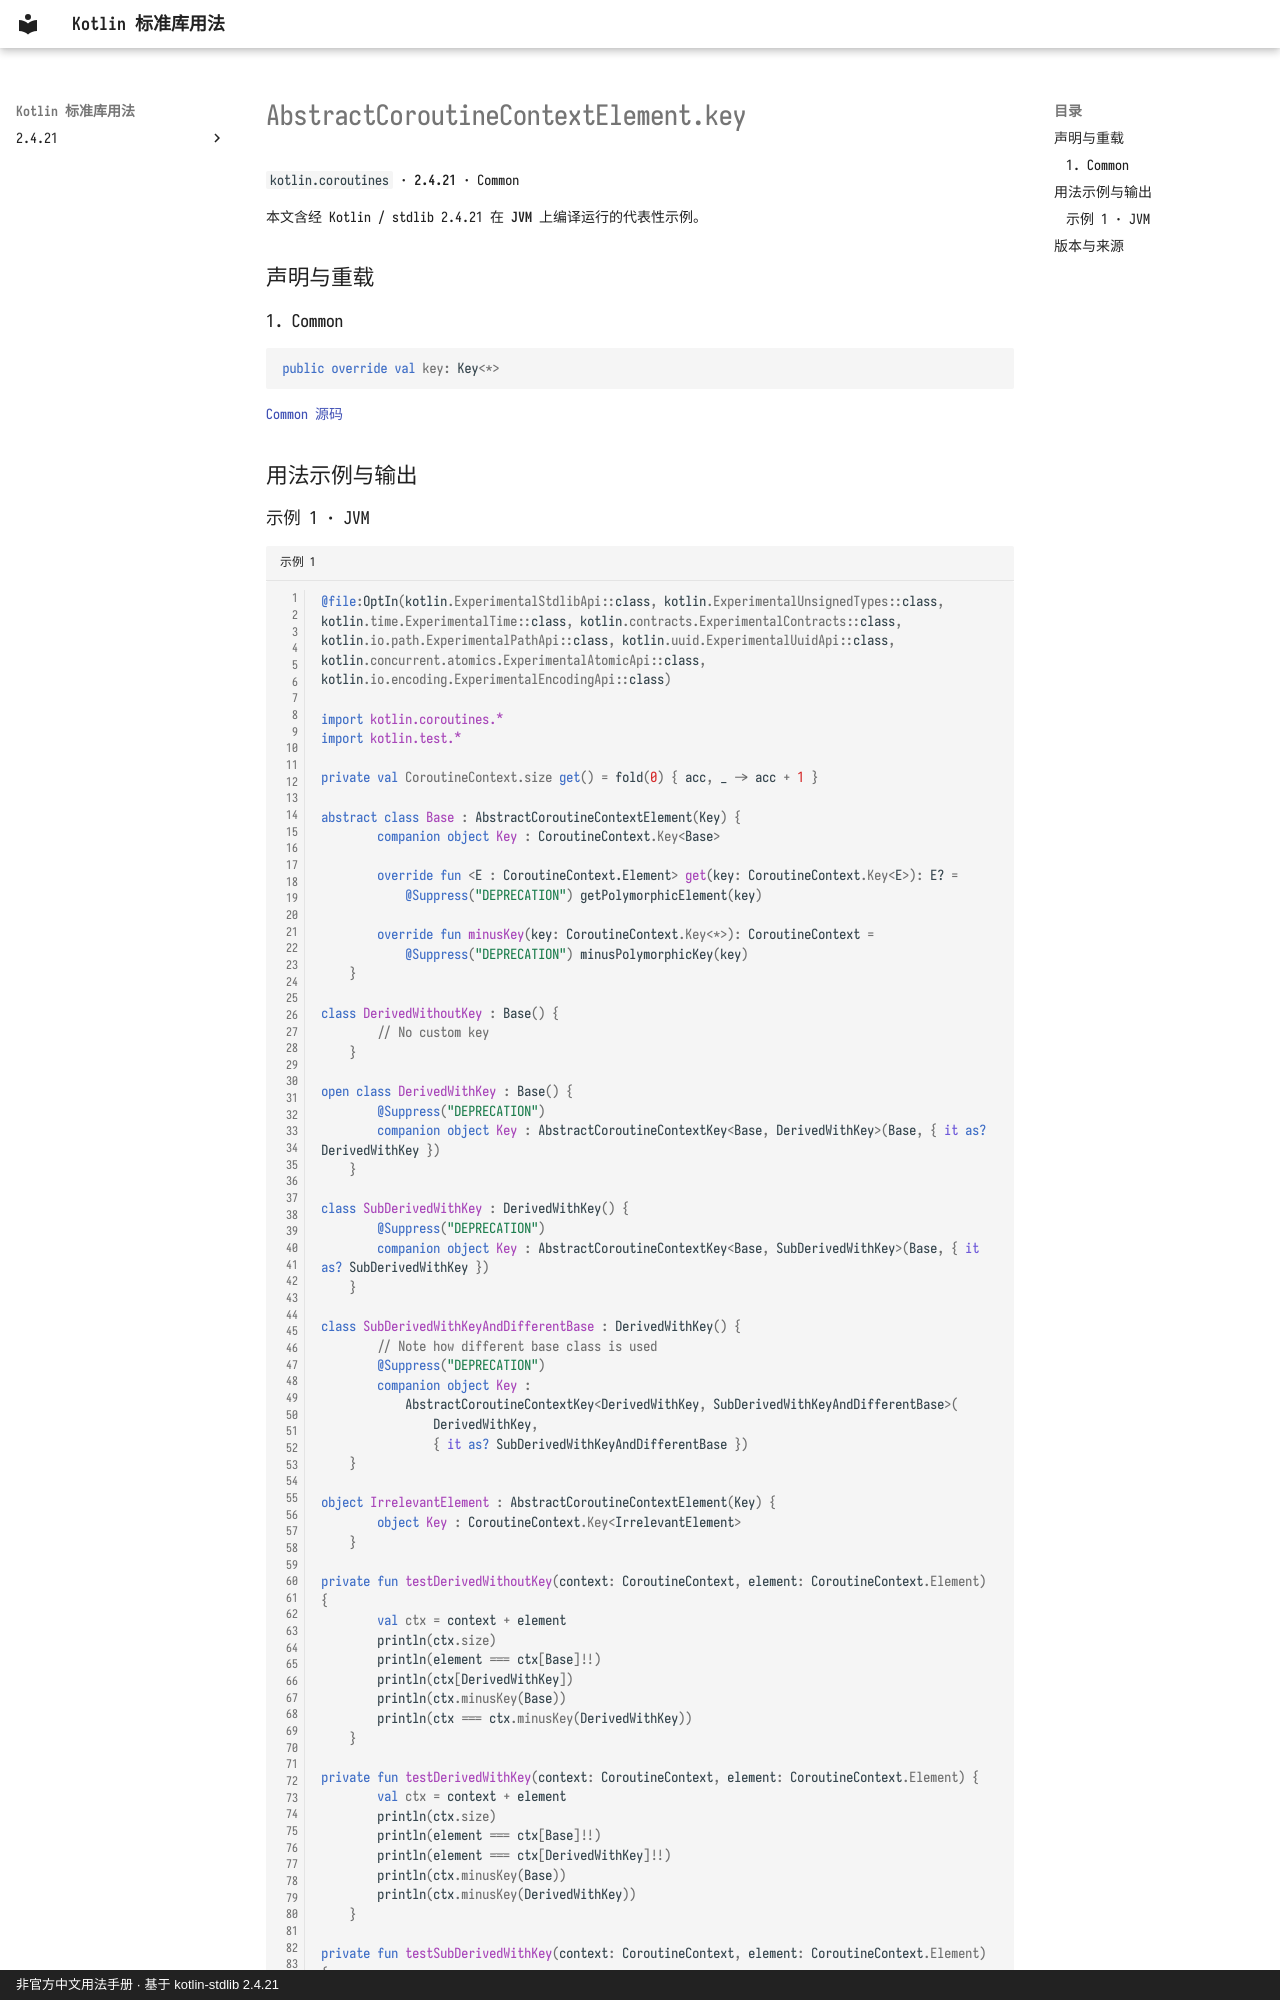

repository: oooooooko/kotlin-stdlib-docs · page: zh/api/kotlin.coroutines/abstractcoroutinecontextelement-key--9ce3f7c7/index.html · generator: mkdocs · copyright: 非官方中文用法手册 · 基于 kotlin-stdlib 2.4.21

# AbstractCoroutineContextElement.key

`kotlin.coroutines` · **2.4.21** · Common

本文含经 Kotlin / stdlib 2.4.21 在 **JVM** 上编译运行的代表性示例。

## 声明与重载

### 1. Common

```kotlin
public override val key: Key<*>
```

[Common 源码](https://github.com/JetBrains/kotlin/blob/v2.4.21/libraries/stdlib/src/kotlin/coroutines/CoroutineContextImpl.kt#L17)

## 用法示例与输出
